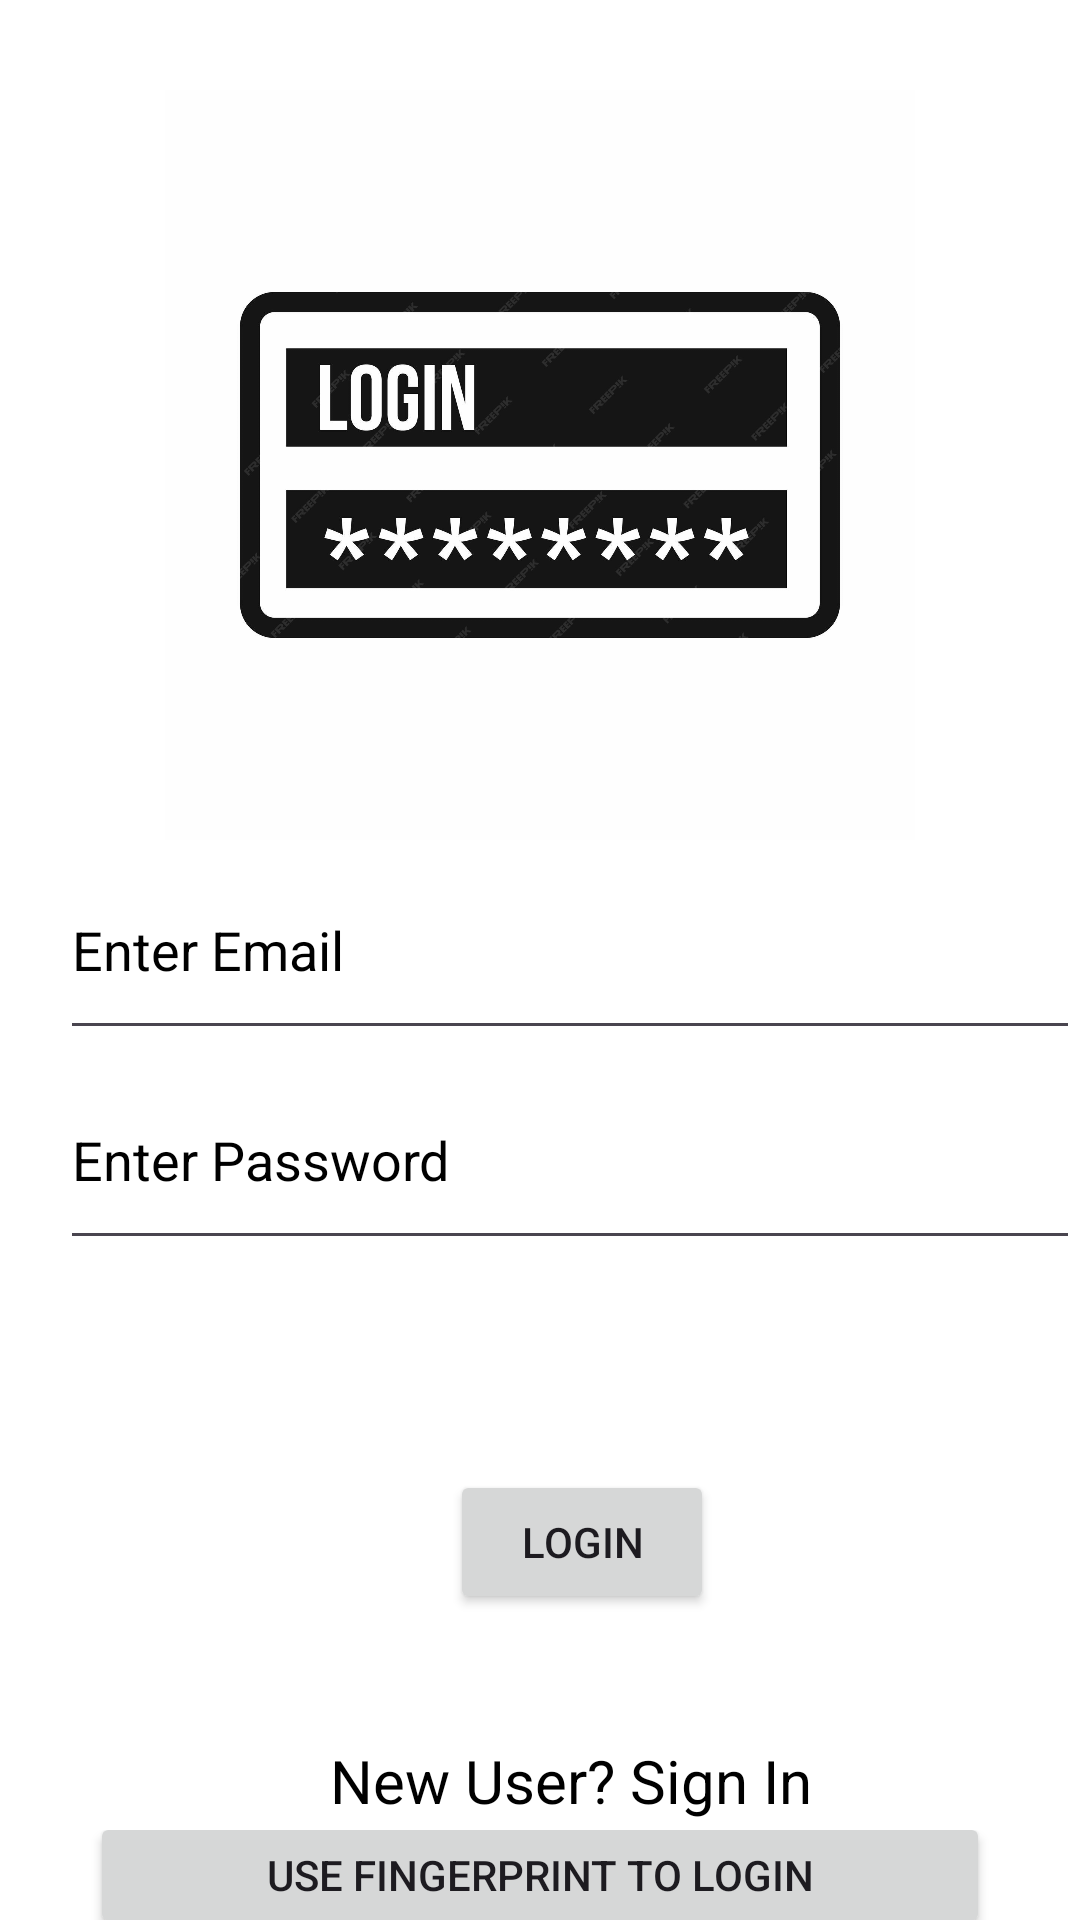

This screen was rendered from an Android layout file. Write that file and the resources it references.
<!-- AndroidManifest.xml: application theme Theme.VroomCab -->
<!-- res/layout/login.xml -->
<?xml version="1.0" encoding="utf-8"?>
<androidx.constraintlayout.widget.ConstraintLayout
    xmlns:android="http://schemas.android.com/apk/res/android"
    xmlns:app="http://schemas.android.com/apk/res-auto"
    xmlns:tools="http://schemas.android.com/tools"
    android:background="@color/white"
    android:layout_width="match_parent"
    android:layout_height="match_parent"
    tools:ignore="DuplicateIds,InvalidId">

    <RelativeLayout
        android:layout_width="match_parent"
        android:layout_height="match_parent"
        android:orientation="vertical">

        <LinearLayout
            android:layout_width="match_parent"
            android:layout_height="250dp"
            android:layout_marginTop="30dp"
            android:id="@+id/layout1"
            android:orientation="vertical">

            <ImageView
                android:layout_width="match_parent"
                android:layout_height="250dp"
                android:src="@drawable/login_image" />

        </LinearLayout>

        <LinearLayout
            android:id="@+id/layout2"
            android:layout_width="380dp"
            android:layout_marginLeft="20dp"
            android:layout_height="70dp"
            android:layout_below="@id/layout1"
            android:orientation="vertical">

            <EditText
                android:id="@+id/email3"
                android:layout_width="match_parent"
                android:layout_height="match_parent"
                android:ems="10"
                android:inputType="text"
                android:textColor="@color/black"
                android:textColorHint="@color/black"
                android:hint="Enter Email" />

        </LinearLayout>

        <LinearLayout
            android:id="@+id/layout3"
            android:layout_width="380dp"
            android:layout_marginLeft="20dp"
            android:layout_height="70dp"
            android:layout_below="@id/layout2"
            android:orientation="vertical">

            <EditText
                android:id="@+id/password3"
                android:layout_width="match_parent"
                android:layout_height="match_parent"
                android:ems="10"
                android:inputType="text"
                android:textColorHint="@color/black"
                android:textColor="@color/black"
                android:hint="Enter Password"/>

        </LinearLayout>

        <LinearLayout
            android:id="@+id/layout4"
            android:layout_width="380dp"
            android:layout_marginLeft="20dp"
            android:layout_height="70dp"
            android:layout_marginTop="50dp"
            android:layout_below="@id/layout3"
            android:orientation="vertical">

            <Button
                android:id="@+id/login1"
                android:layout_width="wrap_content"
                android:layout_height="wrap_content"
                android:text="Login"
                android:layout_marginTop="20dp"
                android:layout_marginLeft="130dp"/>

        </LinearLayout>

        <LinearLayout
            android:id="@+id/layout5"
            android:layout_width="380dp"
            android:layout_marginLeft="20dp"
            android:layout_height="70dp"
            android:layout_below="@id/layout4"
            android:orientation="vertical">

            <TextView
                android:id="@+id/register1"
                android:layout_width="wrap_content"
                android:layout_height="wrap_content"
                android:text="New User? Sign In"
                android:textSize="20dp"
                android:textColor="@color/black"
                android:layout_marginTop="40dp"
                android:layout_marginLeft="90dp"/>

        </LinearLayout>

        
        <LinearLayout
            android:id="@+id/fingerprintLayout"
            android:layout_width="match_parent"
            android:layout_height="100dp"
            android:layout_below="@id/layout5"
            android:gravity="center"
            android:orientation="vertical">

            
            <ImageView
                android:id="@+id/fingerprintIcon"
                android:layout_width="wrap_content"
                android:layout_height="match_parent"
                android:src="@drawable/fingerprint_icon"
                android:layout_gravity="center"
                android:visibility="gone" />

            
            <Button
                android:id="@+id/fingerprintbutton"
                android:layout_width="300dp"
                android:layout_height="42dp"
                android:layout_gravity="center"
                android:text="Use Fingerprint to Login" />

        </LinearLayout>

    </RelativeLayout>

</androidx.constraintlayout.widget.ConstraintLayout>
<!-- resources referenced by this layout -->
<resources>
  <!-- drawable login_image: jpg bitmap (drawable, 83214 bytes) -->
  <style name="Theme.VroomCab" parent="Base.Theme.VroomCab" />
  <style name="Base.Theme.VroomCab" parent="Theme.Material3.DayNight.NoActionBar">
          
          
      </style>
  <!-- not gathered from this repository: default colours our renderer supplied (Android Studio template values) -->
  <color name="black">#FF000000</color>
  <color name="white">#FFFFFFFF</color>
</resources>
